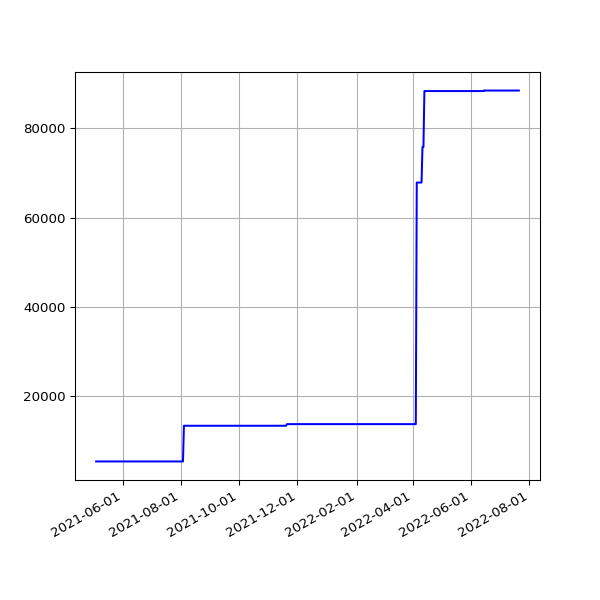

The data file committed next to this chart (first rows):
date, value
2021-05-04 19:16:30 +0100, 5468
2021-05-05 19:18:06 +0100, 5468
2021-05-06 19:18:59 +0100, 5468
2021-05-07 19:17:58 +0100, 5468
2021-05-08 19:22:12 +0100, 5468
2021-05-09 19:11:58 +0100, 5468
2021-05-10 19:17:37 +0100, 5468
2021-05-12T01:01:55Z, 5468
2021-05-13T01:09:53Z, 5468
2021-05-14T01:15:39Z, 5468
2021-05-15T06:43:28Z, 5468
2021-05-16T01:18:55Z, 5468
2021-05-17T01:09:03Z, 5468
2021-05-18T06:42:26Z, 5468
2021-05-19T01:13:48Z, 5468
2021-05-20T01:09:01Z, 5468
2021-05-21T01:13:57Z, 5468
2021-05-22T01:12:38Z, 5468
2021-05-23T01:20:03Z, 5468
2021-05-24T01:16:54Z, 5468
2021-05-25T01:14:00Z, 5468
2021-05-26T01:25:42Z, 5468
2021-05-27T01:27:43Z, 5468
2021-05-28T01:34:06Z, 5468
2021-05-29T01:44:29Z, 5468
2021-05-30T01:52:07Z, 5468
2021-05-31T02:08:08Z, 5468
2021-06-01T02:24:16Z, 5468
2021-06-02T02:31:00Z, 5468
2021-06-03T02:11:37Z, 5468
2021-06-04T01:57:17Z, 5468
2021-06-04T08:12:16Z, 5468
2021-06-05T01:33:07Z, 5468
2021-06-06T01:25:41Z, 5468
2021-06-07T01:31:36Z, 5468
2021-06-08T01:27:38Z, 5468
2021-06-09T01:05:59Z, 5468
2021-06-10T01:09:25Z, 5468
2021-06-11T01:06:05Z, 5468
2021-06-12T00:59:59Z, 5468
2021-06-13T01:03:12Z, 5468
2021-06-14T01:03:23Z, 5468
2021-06-15T01:03:27Z, 5468
2021-06-16T01:01:53Z, 5468
2021-06-17T01:06:45Z, 5468
2021-06-18T01:04:25Z, 5468
2021-06-19T01:06:44Z, 5468
2021-06-20T01:05:19Z, 5468
2021-06-21T01:07:56Z, 5468
2021-06-22T01:05:32Z, 5468
2021-06-23T01:00:34Z, 5468
2021-06-24T00:56:28Z, 5468
2021-06-25T01:09:19Z, 5468
2021-06-26T01:04:37Z, 5468
2021-06-27T01:12:08Z, 5468
2021-06-28T01:09:29Z, 5468
2021-06-29T01:06:50Z, 5468
2021-06-30T01:10:11Z, 5468
2021-07-01T01:03:52Z, 5468
2021-07-02T01:00:29Z, 5468
... 363 more rows
